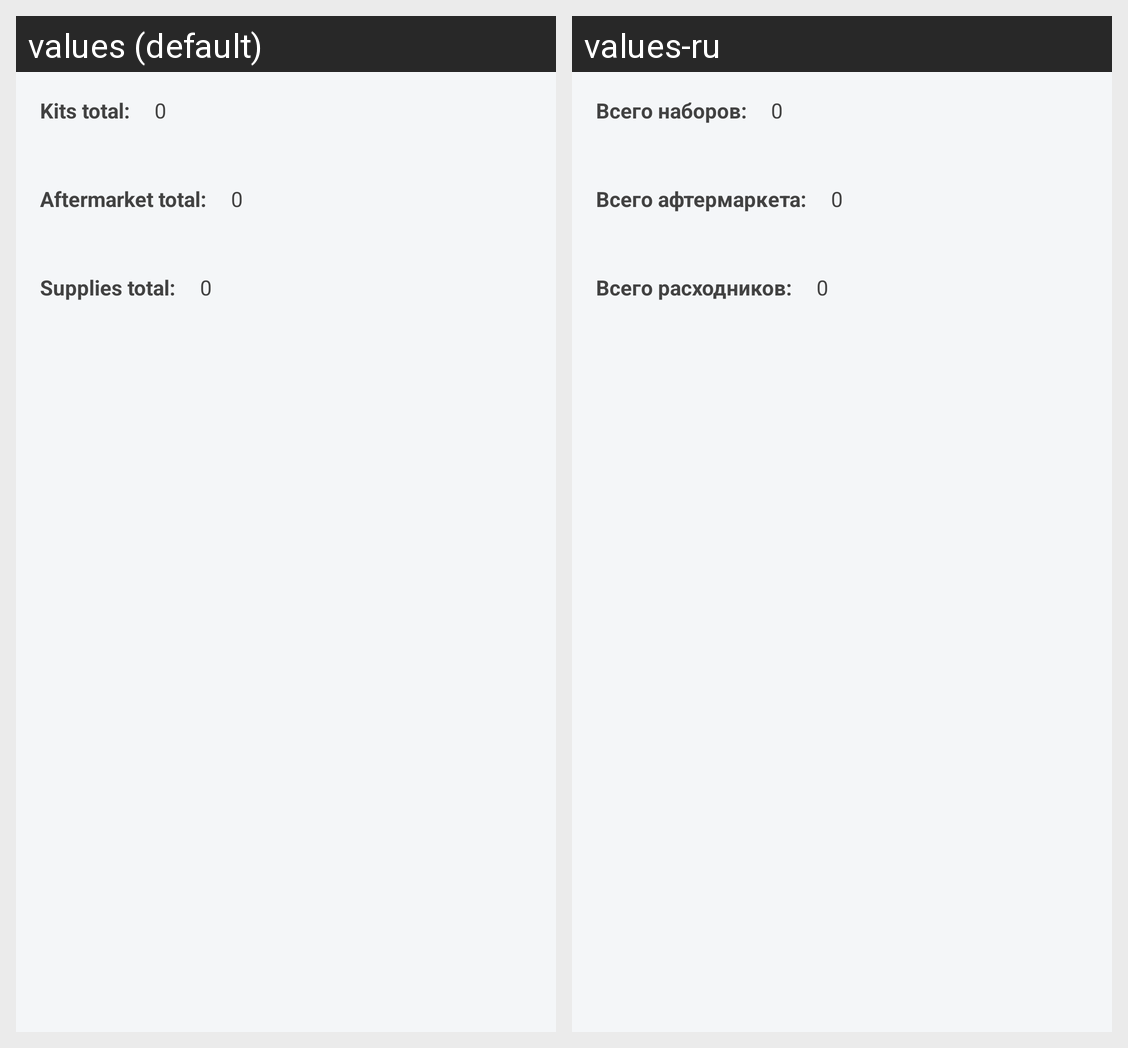

Locale-by-locale string values for the Android screen shown in this grid:
Android screen res/layout/fragment_statistics.xml rendered under 2 locales, left to right: values (default), values-ru. Device: Nexus 5 (rendered at 1080×1920; each locale shown at half size, 540×960, under a caption strip naming it); theme AppTheme.NoActionBar.
Strings drawn on this screen, with the default value and each locale's value (text and hints the layout hard-codes, and strings that could not be matched under every locale, appear in the picture but are not listed):

total_kits
  values: Kits total:
  values-ru: Всего наборов:

total_after
  values: Aftermarket total:
  values-ru: Всего афтермаркета:

supplies_total
  values: Supplies total:
  values-ru: Всего расходников:
